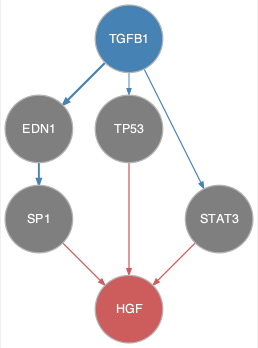

The table this chart was drawn from, first rows:
from	to
EDN1	SP1
TGFB1	EDN1
TGFB1	STAT3
TGFB1	TP53
SP1	HGF
STAT3	HGF
TP53	HGF
